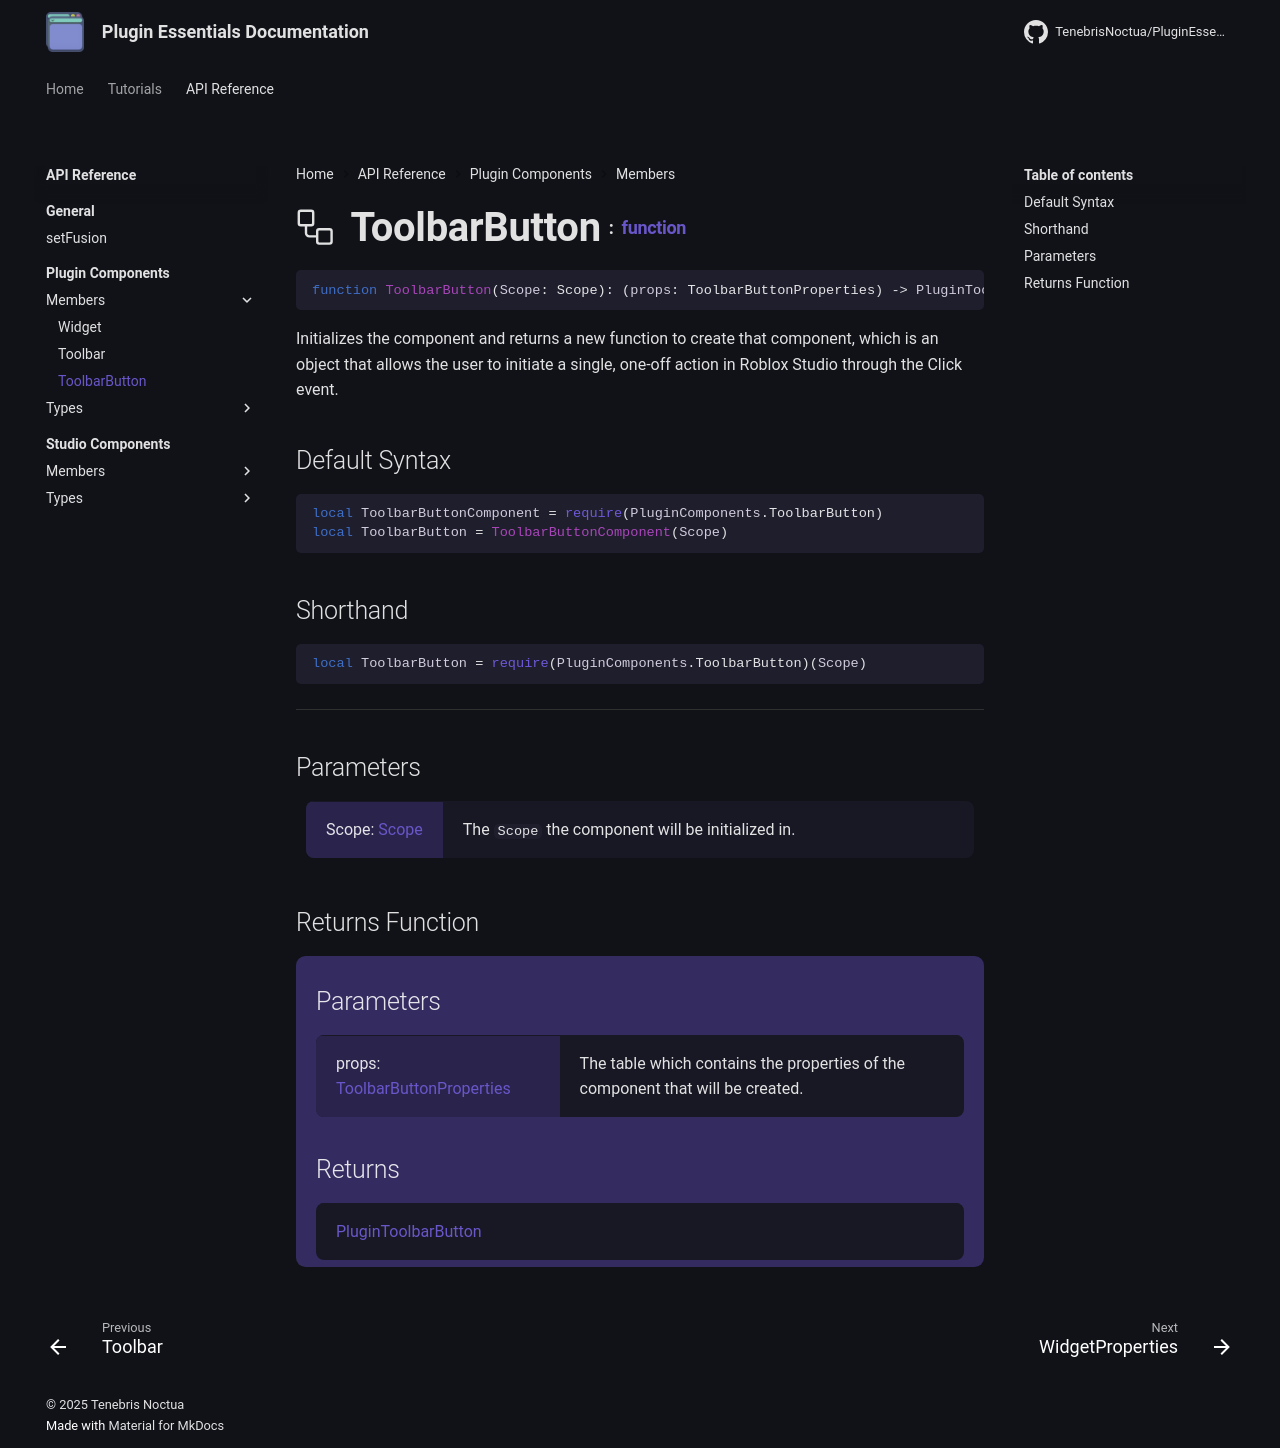

repository: TenebrisNoctua/PluginEssentials · page: api-reference/plugin-components/members/ToolbarButton/index.html · generator: mkdocs

<h1 class="api-header" markdown>
    <span class="api-icon" markdown>:octicons-workflow-24:</span>
    <span class="api-title">ToolbarButton</span>
    <span class="api-type">:</span><a href="https://create.roblox.com/docs/luau/functions" class="api-type">function</a>
</h1>

```lua
function ToolbarButton(Scope: Scope): (props: ToolbarButtonProperties) -> PluginToolbarButton
```
Initializes the component and returns a new function to create that component, which is an object that allows the user to initiate a single, one-off action in Roblox Studio through the Click event.

## Default Syntax

```lua
local ToolbarButtonComponent = require(PluginComponents.ToolbarButton)
local ToolbarButton = ToolbarButtonComponent(Scope)
```

## Shorthand

```lua
local ToolbarButton = require(PluginComponents.ToolbarButton)(Scope)
```

-----

## Parameters
<span markdown>
    <div class="md-typeset__table">
        <table>
            <tbody>
                <tr>
                    <td class="api-param-highlight">Scope: <a href="">Scope</a></td>
                    <td>The <code>Scope</code> the component will be initialized in.</td>
                </tr>
            </tbody>
        </table>
    </div>
</span>

## Returns Function
<span markdown>
    <div class="md-typeset__table" id="api-returns-function-table">
        <h2 style="margin: 1.1em 0 .64em">Parameters</h2>
        <table>
            <tbody>
                <tr>
                    <td class="api-param-highlight">props: <a href="../../types/ToolbarButton">ToolbarButtonProperties</a></td>
                    <td>The table which contains the properties of the component that will be created.</td>
                </tr>
            </tbody>
        </table>
        <h2 style="margin: 1.1em 0 .64em">Returns</h2>
        <table>
            <tbody>
                <tr>
                    <td class="api-return-box"><a href="https://create.roblox.com/docs/reference/engine/classes/PluginToolbarButton">PluginToolbarButton</a></td>
                </tr>
            </tbody>
        </table>
    </div>
</div>
